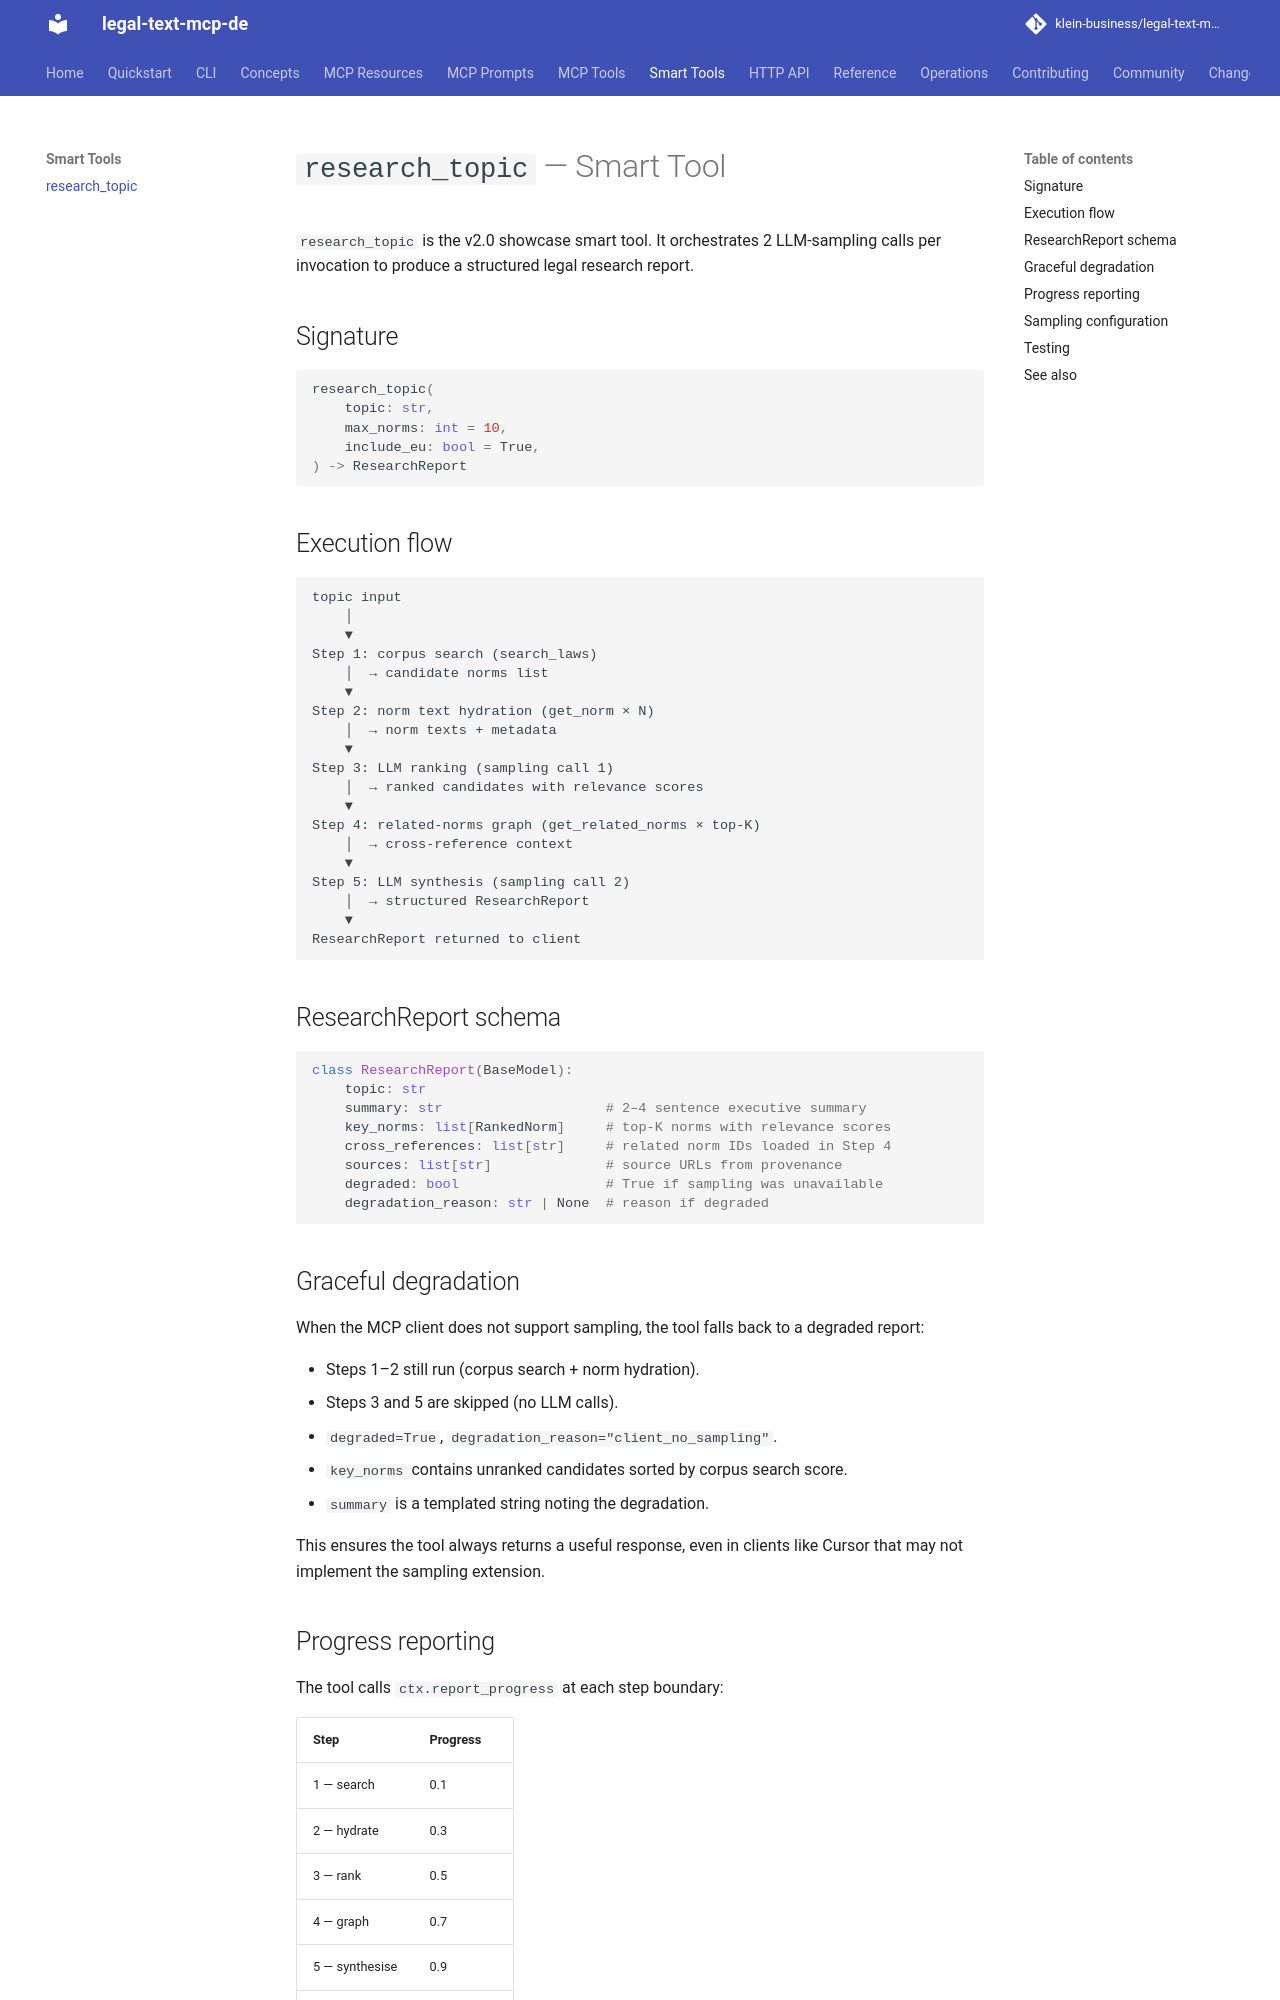

repository: klein-business/legal-text-mcp-de · page: dev/tools/research_topic/index.html · generator: mkdocs

<!--
SPDX-License-Identifier: Apache-2.0
Copyright 2026 klein-business
-->

# `research_topic` — Smart Tool

`research_topic` is the v2.0 showcase smart tool. It orchestrates 2 LLM-sampling calls per invocation to produce a structured legal research report.

## Signature

```python
research_topic(
    topic: str,
    max_norms: int = 10,
    include_eu: bool = True,
) -> ResearchReport
```

## Execution flow

```
topic input
    │
    ▼
Step 1: corpus search (search_laws)
    │  → candidate norms list
    ▼
Step 2: norm text hydration (get_norm × N)
    │  → norm texts + metadata
    ▼
Step 3: LLM ranking (sampling call 1)
    │  → ranked candidates with relevance scores
    ▼
Step 4: related-norms graph (get_related_norms × top-K)
    │  → cross-reference context
    ▼
Step 5: LLM synthesis (sampling call 2)
    │  → structured ResearchReport
    ▼
ResearchReport returned to client
```

## ResearchReport schema

```python
class ResearchReport(BaseModel):
    topic: str
    summary: str                    # 2–4 sentence executive summary
    key_norms: list[RankedNorm]     # top-K norms with relevance scores
    cross_references: list[str]     # related norm IDs loaded in Step 4
    sources: list[str]              # source URLs from provenance
    degraded: bool                  # True if sampling was unavailable
    degradation_reason: str | None  # reason if degraded
```

## Graceful degradation

When the MCP client does not support sampling, the tool falls back to a degraded report:

- Steps 1–2 still run (corpus search + norm hydration).
- Steps 3 and 5 are skipped (no LLM calls).
- `degraded=True`, `degradation_reason="client_no_sampling"`.
- `key_norms` contains unranked candidates sorted by corpus search score.
- `summary` is a templated string noting the degradation.

This ensures the tool always returns a useful response, even in clients like Cursor that may not implement the sampling extension.
